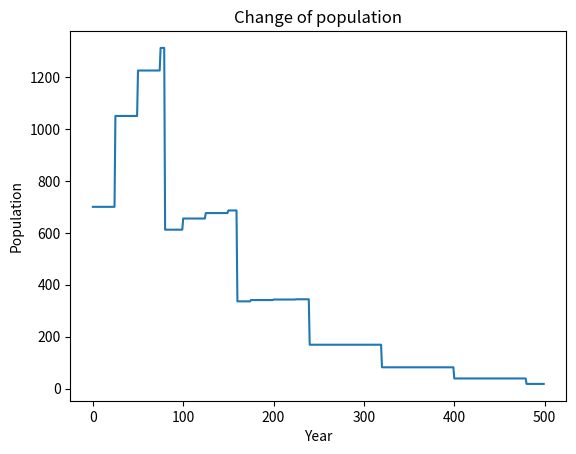

Python code for this plot:
#requirements:
# for 2 in population there is 1 kid
#all population starts at age 1
#kid  produced at age 25 
#age max is 80
#half female half male
#total population = initial population + deaths + births 
#amount of people giving births at a time is  = previous births
#deaths = last total ppulation - last populaton before birth
#deaths = last total ppulation - last populaton before birth	
from matplotlib import pyplot as plt

def population():

	n = 700
	y = 500
	
	#initial age of population
	age = 1
	
	#important values to measure total population
	deaths = [0]
	births = []
	initial_population = []

	#birth size for every 25 years
	birth_size = [n]

	#y-values for graph
	total_population = []
	#x-values for graph
	year = [0]
	
	for i in range(n):
		initial_population.append(i)

	total_population.append(len(initial_population))

	# how  many years gone by
	for i in range(1,y):


		#birth at 25
		if age % 25 == 0:
			newbirths = []
			if birth_size[-1] > 0:
				for x in range(1, birth_size[-1] +1):
					if x % 2 == 0:
						births.append(x)
						newbirths.append(x)
				birth_size.append(len(newbirths))
				
			else:
				birth_size = (birth_size)


		if age % 80 == 0:

			deaths.append(int(birth_size[0]))
			#remove that initial one everytime only above 0 because without a list there occurs an error
			if birth_size[0] > 0:
				del birth_size[0]
		
 
		total_population.append(len(births) + len(initial_population) - (sum(deaths)))
		
		age += 1
		year.append(i)
		print(str(i) + ": " + str(birth_size))
	
	
	
	print("Year" + "\tPopulation")
	for i in range(y):
		print(str(year[i]) + "\t" + str(total_population[i]))
		
	
	plt.plot(year, total_population)
	plt.xlabel("Year")
	plt.ylabel("Population")
	plt.title("Change of population")
	plt.show()
	

population()
